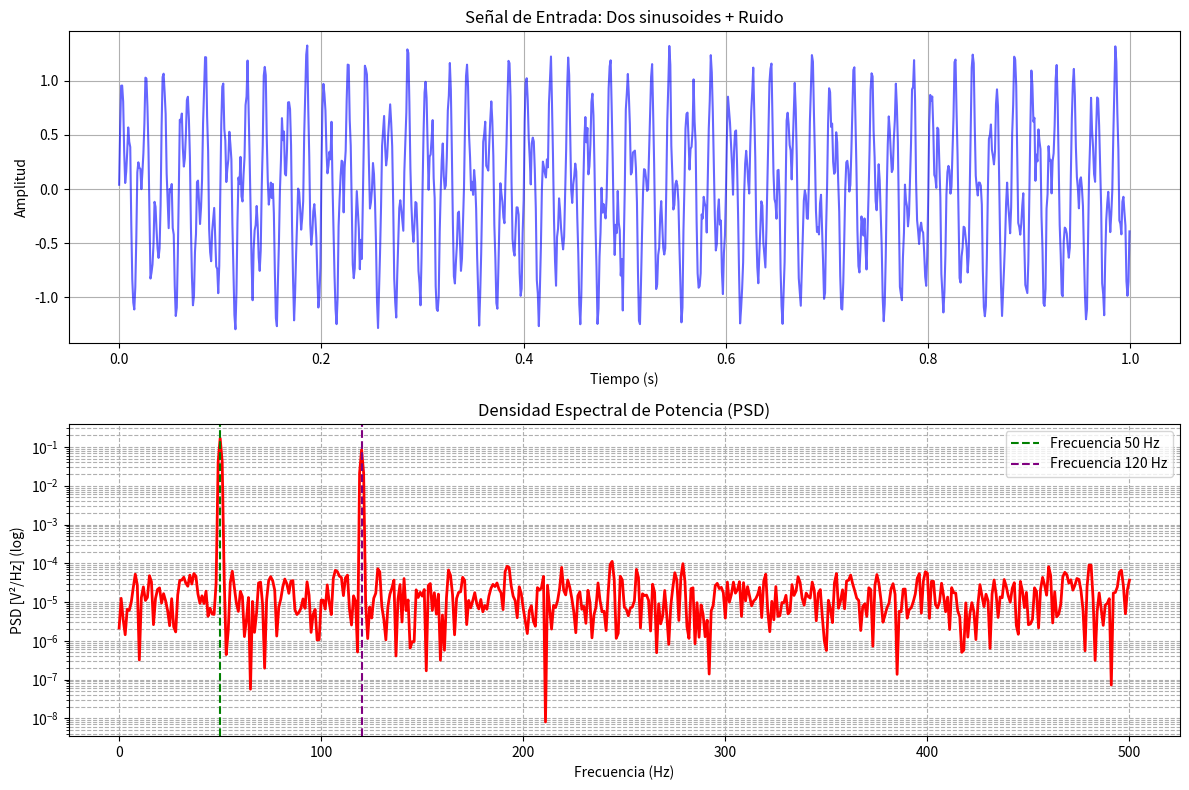

Write Python code to recreate this figure.
import numpy as np
import matplotlib.pyplot as plt
from scipy import signal

# Parámetros de la señal
fs = 1000  # Frecuencia de muestreo (Hz)
t = np.linspace(0, 1, fs, endpoint=False)  # 1 segundo de señal
f1 = 50  # Frecuencia de la señal principal (Hz)
f2 = 120  # Frecuencia adicional (Hz)

# Señal de entrada: 2 senoides + ruido
x = 0.7 * np.sin(2 * np.pi * f1 * t) + 0.5 * np.sin(2 * np.pi * f2 * t) + 0.1 * np.random.randn(len(t))

# 1. Gráfica de la señal temporal
plt.figure(figsize=(12, 8))
plt.subplot(2, 1, 1)
plt.plot(t, x, color='blue', alpha=0.6)
plt.title('Señal de Entrada: Dos sinusoides + Ruido')
plt.xlabel('Tiempo (s)')
plt.ylabel('Amplitud')
plt.grid(True)

# 2. Cálculo de la Densidad Espectral de Potencia (PSD)
# Usando la función welch de scipy (método basado en FFT)
frequencies, psd = signal.welch(x, fs, nperseg=1024, scaling='density')

# 3. Gráfica de la PSD
plt.subplot(2, 1, 2)
plt.semilogy(frequencies, psd, color='red', linewidth=2)  # Escala logarítmica en Y
plt.title('Densidad Espectral de Potencia (PSD)')
plt.xlabel('Frecuencia (Hz)')
plt.ylabel('PSD [V²/Hz] (log)')
plt.grid(True, which="both", ls="--")

# Marcamos las frecuencias teóricas
plt.axvline(x=f1, color='green', linestyle='--', label=f'Frecuencia {f1} Hz')
plt.axvline(x=f2, color='purple', linestyle='--', label=f'Frecuencia {f2} Hz')
plt.legend()

plt.tight_layout()
plt.show()